Run: headless pygame with SDL's dummy video driver; simulated clock (each Clock.tick advances the game by its frame time, no real sleeping); random seed 0; keys injected as events and as key.get_pressed() state; mouse plan: one left click at the window centre at the start of phase 2, then a move to the lower-right quarter at the start of phase 3.
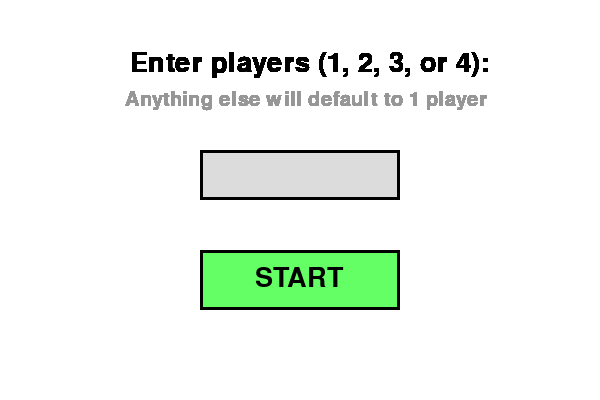
Frame 1 of 4 · flips 1–60 · no input
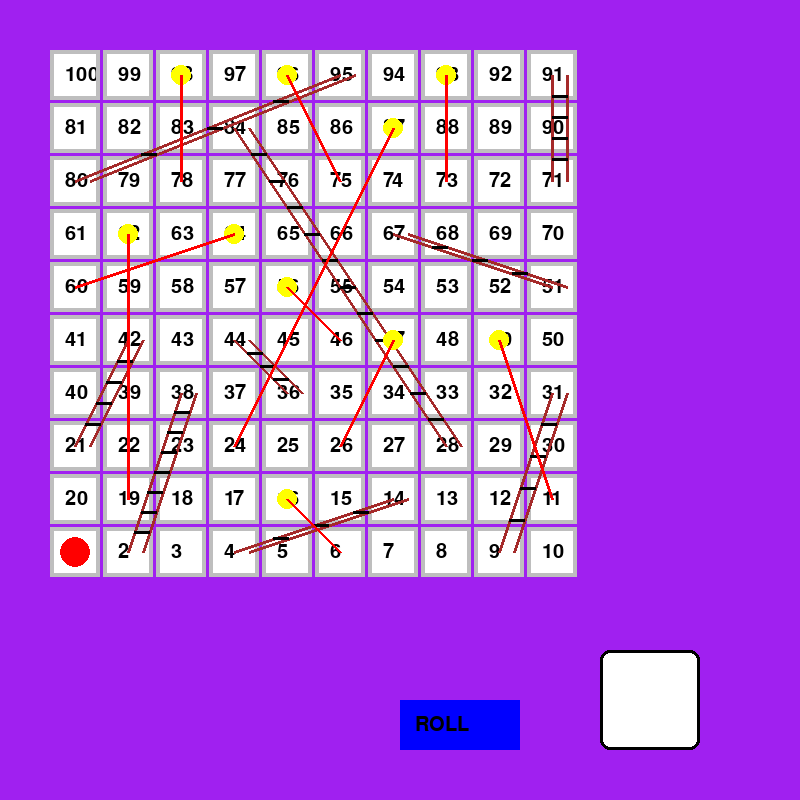
Frame 2 of 4 · flips 61–180 · clicked the window centre · tapped SPACE, RETURN · held RIGHT (→), D
Frame 3 of 4 · flips 181–300 · moved the mouse to the lower-right quarter · held DOWN (↓), S · screen unchanged from frame 2, image omitted
Frame 4 of 4 · flips 301–420 · held LEFT (←), A, UP (↑), W · screen unchanged from frame 3, image omitted

The pygame program that drew these frames:

import pygame
import sys
import random

pygame.init()
screen = pygame.display.set_mode((800, 750))
clock = pygame.time.Clock()#this ensures the speed of game is based upon standard clock not based upon user pc speed
running = True
dt = 0

pygame.init()



screen_width = 600
screen_height = 400
screen = pygame.display.set_mode((screen_width, screen_height))
pygame.display.set_caption("Snake and Ladder")



font = pygame.font.Font(None, 40)
small_font = pygame.font.Font(None, 30)

WHITE = (255, 255, 255)
BLUE = (0, 0, 0)
GRAY = (220, 220, 220)
GREEN = (100, 255, 100)

screen.fill((255, 255, 255))

user_input_text = ""
number_of_players = 0
game_state = "MENU"
submit_button = pygame.Rect(200, 250, 200, 60)

while game_state == "MENU":
    for event in pygame.event.get():
        
        
        if event.type == pygame.QUIT:
            pygame.quit()
            sys.exit()
        if event.type == pygame.KEYDOWN:
            if event.key == pygame.K_BACKSPACE:
                
                user_input_text = user_input_text[:-1]
            
            elif event.key == pygame.K_RETURN:
                
                if user_input_text == "1":
                    number_of_players = 1
                elif user_input_text == "2":
                    number_of_players = 2
                elif user_input_text == "3":
                    number_of_players = 3
                elif user_input_text == "4":
                    number_of_players = 4
                else:
                    number_of_players = 1
                    
                game_state = "GAME"
                
            else:
              
                user_input_text += event.unicode

        # Check if clicked the mouse
        if event.type == pygame.MOUSEBUTTONDOWN:
        
            if submit_button.collidepoint(event.pos):
                
              
                if user_input_text == "1":
                    number_of_players = 1
                elif user_input_text == "2":
                    number_of_players = 2
                elif user_input_text == "3":
                    number_of_players = 3
                elif user_input_text == "4":
                    number_of_players = 4
                else:
                    number_of_players = 1
                    
                game_state = "GAME" 


    if game_state == "MENU":
   
        instruction_text = font.render("Enter players (1, 2, 3, or 4):", True,
        BLUE)
        screen.blit(instruction_text, (130, 50))
        
        hint_text = small_font.render("Anything else will default to 1 player", True, (150, 150, 150))
        screen.blit(hint_text, (125, 90))

        # Draw Text Box (Where i player have to type)
        pygame.draw.rect(screen, GRAY, (200, 150, 200, 50))  # Inside of box
        pygame.draw.rect(screen,
        BLUE, (200, 150, 200, 50), 3) # Border
        
        # Draw the text
        typed_surface = font.render(user_input_text, True,
        BLUE)
        screen.blit(typed_surface, (215, 160))

        # Draw the Start Button
        pygame.draw.rect(screen, GREEN, submit_button)
        pygame.draw.rect(screen,
        BLUE, submit_button, 3) # border
        
        btn_label = font.render("START", True,
        BLUE)
        screen.blit(btn_label, (255, 265))

    pygame.display.flip()


position=1
dice=0

player_positions = [1] * number_of_players# for eg if its 4 then [1,1,1,1]
player_colors = ["red", "blue", "green", "yellow"]
current_player = 0

LADDERS = {2: 38,
4: 14,
9: 31,
21: 42,
28:84,
36:44,
51:67,
71:91,
80:95,
}

SNAKES={16: 6,
47: 26,
49: 11,
56: 46,
62: 19,
64: 60,
87: 24,
93: 73,
96: 75,
98: 78
}

box_side=50
gap=3
start_x,start_y=50,50

button_rect = pygame.Rect(400, 700, 120, 50)

def draw_dice(screen, x, y, size, value):
    border_radius = size // 10

    pygame.draw.rect(screen, "white", (x, y, size, size), border_radius=border_radius)
    pygame.draw.rect(screen, "black", (x, y, size, size), width=3, border_radius=border_radius)

    dot_radius = size // 10
    padding = size // 4


    center = (x + size // 2, y + size // 2)
    top_left = (x + padding, y + padding)
    top_right = (x + size - padding, y + padding)
    bottom_left = (x + padding, y + size - padding)
    bottom_right = (x + size - padding, y + size - padding)
    middle_left = (x + padding, y + size // 2)
    middle_right = (x + size - padding, y + size // 2)


    dot_positions = []

    if value == 1:
        dot_positions = [center]
    elif value == 2:
        dot_positions = [top_left, bottom_right]
    elif value == 3:
        dot_positions = [top_left, center, bottom_right]
    elif value == 4:
        dot_positions = [top_left, top_right, bottom_left, bottom_right]
    elif value == 5:
        dot_positions = [top_left, top_right, center, bottom_left, bottom_right]
    elif value == 6:
        dot_positions = [top_left, top_right, middle_left, middle_right, bottom_left, bottom_right]


    for pos in dot_positions:
        pygame.draw.circle(screen, "black", pos, dot_radius)


def player_position(player_position, color):
    x=start_x
    y=start_y
    a=(player_position-1)

    if (10-a//10)%2!=0:
        x=start_x+53*(9-(a%10))
    else:
        x=start_x+53*(a%10)
    y=start_y+53*(9-a//10)
    pygame.draw.circle(screen, color,(x + box_side / 2, y + box_side / 2),15)
    return (x + box_side / 2, y + box_side / 2)


def coordinate(player_position):
    x=start_x
    y=start_y
    a=(player_position-1)

    if (10-a//10)%2!=0:
        x=start_x+53*(9-(a%10))
    else:
        x=start_x+53*(a%10)

    y=start_y+53*(9-a//10)

    return (x + box_side / 2, y + box_side / 2)


pygame.display.set_mode((800, 800))

while running:
    for event in pygame.event.get():#to call event in pygame
        if event.type == pygame.QUIT:#in case it wants to exit
            running = False

        if event.type == pygame.KEYDOWN:
            if event.key == pygame.K_SPACE:

                position = player_positions[current_player]

                dice = random.randint(1, 6)
                new_position = position + dice

                if new_position <= 100:
                    position = new_position

                if position in LADDERS:
                    position = LADDERS[position]
                elif position in SNAKES:
                    position = SNAKES[position]

                player_positions[current_player] = position

                print("ROLL")


                print("Player:", current_player + 1)
                print("Dice:", dice)
                print("Position:",position)

                current_player += 1

                if current_player == number_of_players:
                    current_player = 0

            else:
                print("try next time")


        if event.type == pygame.MOUSEBUTTONDOWN:

            mouse_x, mouse_y = pygame.mouse.get_pos()

            if button_rect.collidepoint(mouse_x, mouse_y):

                position = player_positions[current_player]

                dice = random.randint(1, 6)
                new_position = position + dice

                if new_position <= 100:
                    position = new_position
                if position in LADDERS:
                    position = LADDERS[position]
                elif position in SNAKES:
                    position = SNAKES[position]

                player_positions[current_player] = position

                print("ROLL")
                print("Player:", current_player + 1)
                print("Dice:", dice)
                print("Position:",position)

                current_player += 1

                if current_player == number_of_players:
                    current_player = 0


    screen.fill("purple")


    y=start_y
    number=100
    font=pygame.font.Font(None,30)
    for i in range(1,11):
        x=start_x
        if i%2==1:
            for j in range(1,11):
                pygame.draw.rect(screen,"white",(x,y,box_side,box_side))
                text=font.render(str(number),True,"black")
                screen.blit(text,(15+x,15+y))
                number-=1
                pygame.draw.rect(screen,"grey",(x,y,box_side,box_side),4)
                x+=box_side+gap
            y+=box_side+gap

        else:
            for j in range(1,11):
                pygame.draw.rect(screen,"white",(x,y,box_side,box_side))
                text=font.render(str(number-9),True,"black")
                screen.blit(text,(15+x,15+y))
                number+=1
                pygame.draw.rect(screen,"grey",(x,y,box_side,box_side),4)
                x+=box_side+gap
            y+=box_side+gap
            number-=20


    for current_player_position in range(number_of_players):
        player_position(player_positions[current_player_position], player_colors[current_player_position])


    for start, end in LADDERS.items():

        start_coords = coordinate(start)
        end_coords =coordinate(end)
        shifted_start_coords = (start_coords[0] + 15, start_coords[1])
        shifted_end_coords = (end_coords[0] + 15, end_coords[1])
        pygame.draw.line(screen,"brown",shifted_start_coords,shifted_end_coords,3)
        pygame.draw.line(screen, "brown", start_coords, end_coords, 3)

        steps = max(abs(end - start) // 5, 3)#gives absolute value then comapres for maximum with 3 so that atleast 3 steps are there

        for j in range(1, steps + 1):

            t = j / (steps + 1)

            x1 = start_coords[0] + t * (end_coords[0] - start_coords[0])
            y1 = start_coords[1] + t * (end_coords[1] - start_coords[1])

            x2 = shifted_start_coords[0] + t * (shifted_end_coords[0] - shifted_start_coords[0])
            y2 = shifted_start_coords[1] + t * (shifted_end_coords[1] - shifted_start_coords[1])

            pygame.draw.line(screen, "black", (x1, y1), (x2, y2), 3)


    for head, tail in SNAKES.items():

        start_coords = coordinate(head)
        end_coords =coordinate(tail)

        pygame.draw.circle(screen, "yellow",(start_coords),10)
        pygame.draw.line(screen, "red", start_coords, end_coords, 3)


    pygame.draw.rect(screen, "blue", button_rect)
    text=font.render("ROLL",True,"black")
    screen.blit(text,(415,715))


    draw_dice(screen, 600, 650, 100, dice)


    pygame.display.flip()

pygame.quit()
sys.exit()
